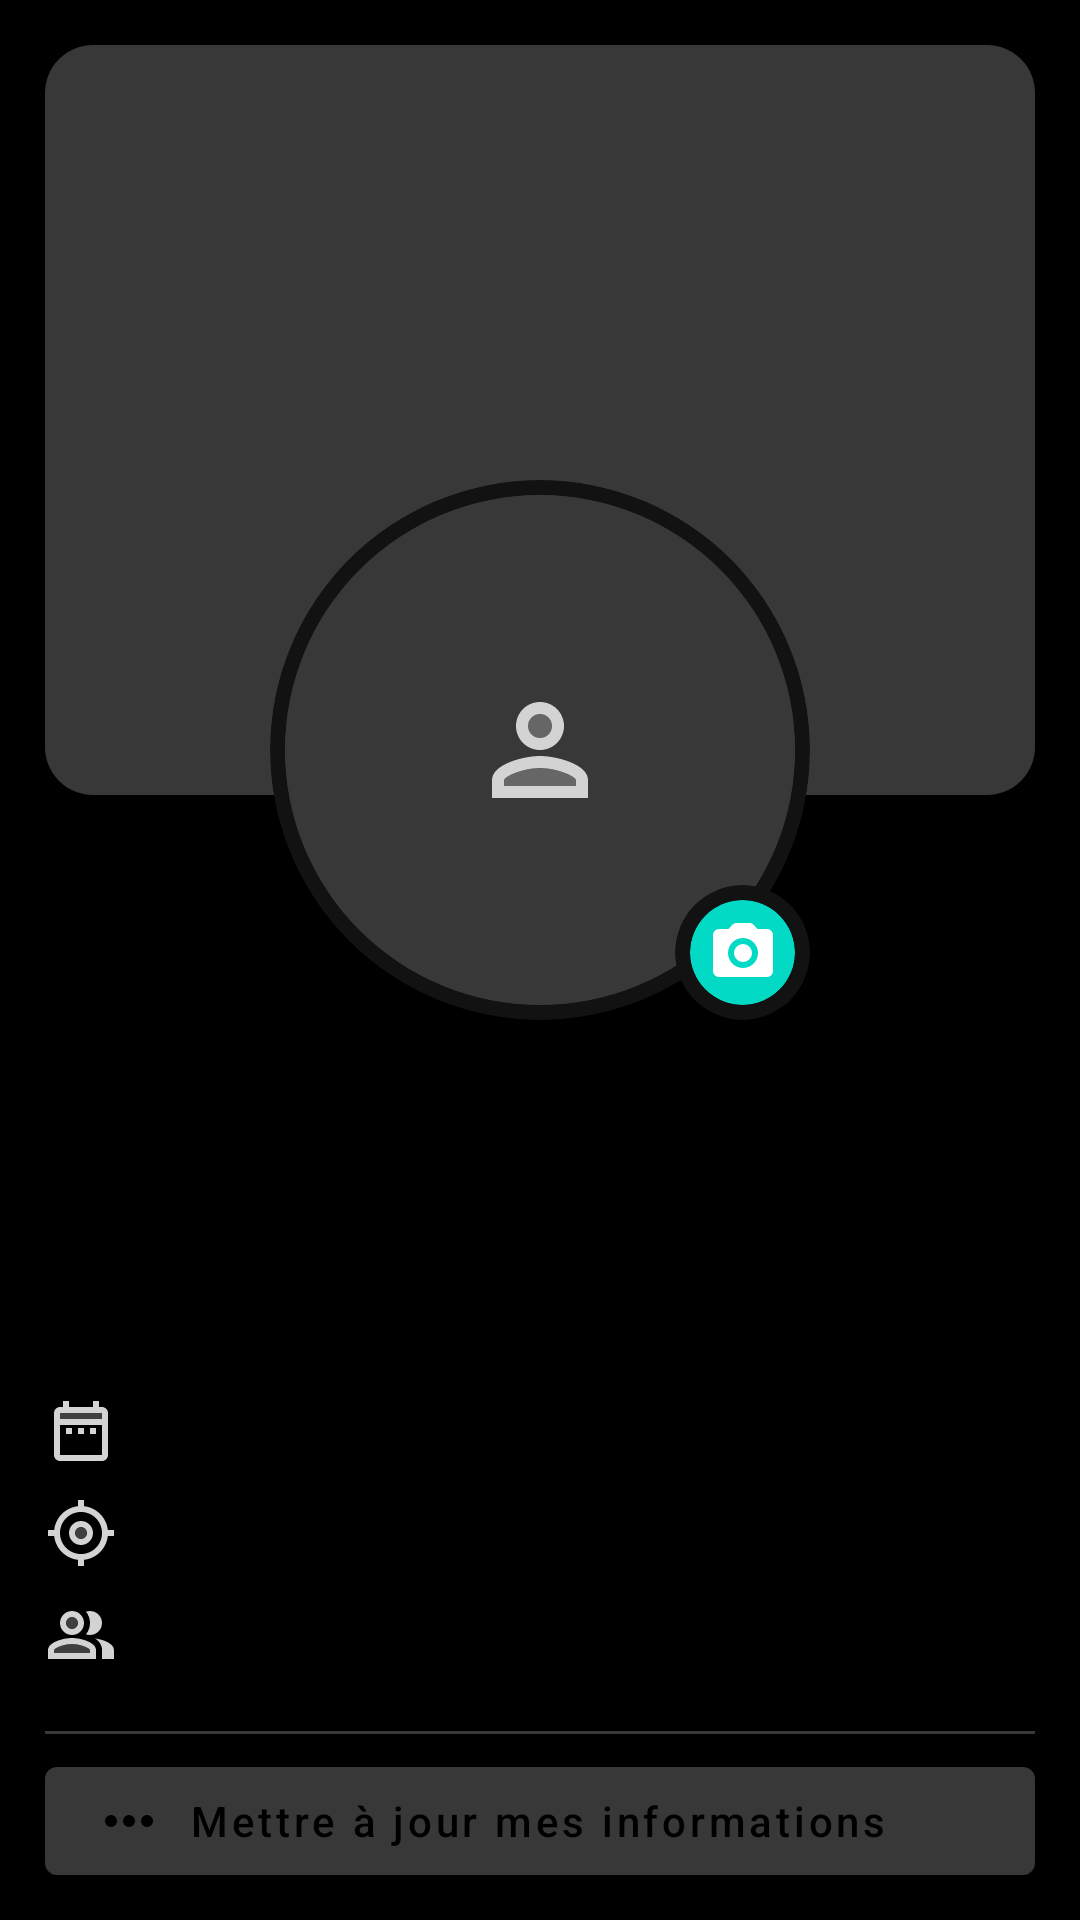

Android layout source for this screen:
<!-- AndroidManifest.xml: application theme AppTheme -->
<!-- res/layout/fragment_profile.xml -->
<?xml version="1.0" encoding="utf-8"?>
<FrameLayout xmlns:android="http://schemas.android.com/apk/res/android"
    xmlns:app="http://schemas.android.com/apk/res-auto"
    xmlns:tools="http://schemas.android.com/tools"
    android:id="@+id/fragment_profile_root"
    android:layout_width="match_parent"
    android:layout_height="match_parent">

    <androidx.core.widget.NestedScrollView
        android:layout_width="match_parent"
        android:layout_height="wrap_content">

        <RelativeLayout
            android:layout_width="match_parent"
            android:layout_height="match_parent">

            <com.google.android.material.card.MaterialCardView
                android:layout_width="match_parent"
                android:layout_height="wrap_content"
                android:layout_margin="15dp"
                app:cardCornerRadius="16dp"
                app:cardElevation="0dp">

                <androidx.appcompat.widget.AppCompatImageView
                    android:id="@+id/fragment_profile_cover_image"
                    android:layout_width="match_parent"
                    android:layout_height="250dp"
                    android:background="@color/colorPrimaryLight"
                    android:scaleType="centerCrop" />

            </com.google.android.material.card.MaterialCardView>

            <RelativeLayout
                android:id="@+id/fragment_profile_user_top_container"
                android:layout_width="match_parent"
                android:layout_height="wrap_content"
                android:layout_marginTop="160dp">

                <androidx.cardview.widget.CardView
                    android:id="@+id/fragment_profile_user_imageView_container"
                    android:layout_width="180dp"
                    android:layout_height="180dp"
                    android:layout_alignParentTop="true"
                    android:layout_centerHorizontal="true"
                    app:cardBackgroundColor="@color/colorPrimary"
                    app:cardCornerRadius="250dp"
                    app:cardElevation="0dp">

                    <androidx.cardview.widget.CardView
                        android:layout_width="170dp"
                        android:layout_height="170dp"
                        android:layout_gravity="center"
                        app:cardCornerRadius="250dp"
                        app:cardElevation="0dp">

                        <androidx.appcompat.widget.AppCompatImageView
                            android:id="@+id/fragment_profile_user_image"
                            android:layout_width="match_parent"
                            android:layout_height="match_parent"
                            android:background="@drawable/profile_default_background"
                            android:scaleType="centerCrop" />

                    </androidx.cardview.widget.CardView>

                </androidx.cardview.widget.CardView>

                <androidx.cardview.widget.CardView
                    android:id="@+id/fragment_profile_change_photo_container"
                    android:layout_width="45dp"
                    android:layout_height="45dp"
                    android:layout_alignEnd="@id/fragment_profile_user_imageView_container"
                    android:layout_alignBottom="@id/fragment_profile_user_imageView_container"
                    app:cardBackgroundColor="@color/colorPrimary"
                    app:cardCornerRadius="250dp"
                    app:cardElevation="0dp">

                    <androidx.cardview.widget.CardView
                        android:layout_width="35dp"
                        android:layout_height="35dp"
                        android:layout_gravity="center"
                        app:cardBackgroundColor="@color/colorAccent"
                        app:cardCornerRadius="250dp"
                        app:cardElevation="0dp">

                        <androidx.appcompat.widget.AppCompatImageButton
                            android:id="@+id/fragment_profile_change_photo_btn"
                            android:layout_width="match_parent"
                            android:layout_height="match_parent"
                            android:background="?attr/selectableItemBackground"
                            android:src="@drawable/ic_photo_camera_24px" />

                    </androidx.cardview.widget.CardView>

                </androidx.cardview.widget.CardView>

            </RelativeLayout>

            <androidx.appcompat.widget.AppCompatTextView
                android:id="@+id/fragment_profile_username"
                android:layout_width="match_parent"
                android:layout_height="wrap_content"
                android:layout_below="@id/fragment_profile_user_top_container"
                android:layout_marginStart="15dp"
                android:layout_marginTop="15dp"
                android:layout_marginEnd="15dp"
                android:gravity="center"
                android:textSize="20sp"
                android:textStyle="bold"
                tools:text="Guillaume Bague" />

            <androidx.appcompat.widget.AppCompatTextView
                android:id="@+id/fragment_fragment_profile_pseudo"
                android:layout_width="match_parent"
                android:layout_height="wrap_content"
                android:layout_below="@id/fragment_profile_username"
                android:gravity="center"
                android:textColor="@color/shadowColorText"
                tools:text="#guillaume_bague" />


            <LinearLayout
                android:id="@+id/fragment_profile_user_info_container"
                android:layout_width="match_parent"
                android:layout_height="wrap_content"
                android:layout_below="@id/fragment_fragment_profile_pseudo"
                android:orientation="vertical"
                android:paddingStart="15dp"
                android:paddingTop="15dp"
                android:paddingEnd="15dp"
                android:paddingBottom="5dp">

                <androidx.appcompat.widget.AppCompatTextView
                    android:id="@+id/fragment_profile_user_description"
                    android:layout_width="match_parent"
                    android:layout_height="wrap_content"
                    android:layout_marginStart="25dp"
                    android:layout_marginEnd="25dp"
                    android:layout_marginBottom="30dp"
                    android:gravity="center"
                    android:maxLength="150"
                    android:textAlignment="center"
                    tools:text="Lorem ipsum dolor sit amet, consetetur sadipscing elitr, sed diam nonumy eirmod tempor invidun consetetur sadipscing elitr" />

                <androidx.appcompat.widget.AppCompatTextView
                    android:id="@+id/fragment_profile_registration_date"
                    android:layout_width="match_parent"
                    android:layout_height="wrap_content"
                    android:layout_marginBottom="10dp"
                    android:drawableStart="@drawable/ic_date_range_24px"
                    android:drawablePadding="20dp"
                    android:gravity="center_vertical"
                    tools:text="Membre depuis le 15 Septembre 2019" />

                <androidx.appcompat.widget.AppCompatTextView
                    android:id="@+id/fragment_profile_address"
                    android:layout_width="match_parent"
                    android:layout_height="wrap_content"
                    android:layout_marginBottom="10dp"
                    android:drawableStart="@drawable/ic_my_location_24px"
                    android:drawablePadding="20dp"
                    android:gravity="center_vertical"
                    tools:text="Ville de Besançon, 25000" />

                <androidx.appcompat.widget.AppCompatTextView
                    android:id="@+id/fragment_profile_followers"
                    android:layout_width="match_parent"
                    android:layout_height="wrap_content"
                    android:layout_marginBottom="10dp"
                    android:drawableStart="@drawable/ic_people_alt_24px"
                    android:drawablePadding="20dp"
                    android:gravity="center_vertical"
                    tools:text="17 Abonnements " />

                <View
                    android:layout_width="match_parent"
                    android:layout_height="1dp"
                    android:layout_marginTop="10dp"
                    android:layout_marginBottom="5dp"
                    android:background="@color/colorPrimaryLight" />

                <com.google.android.material.button.MaterialButton
                    android:id="@+id/fragment_profile_edit_info_btn"
                    android:layout_width="match_parent"
                    android:layout_height="wrap_content"
                    android:drawablePadding="20dp"
                    android:text="@string/profile_update_user_info"
                    android:textAlignment="textStart"
                    android:textAllCaps="false"
                    app:backgroundTint="@color/colorPrimaryLight"
                    app:icon="@drawable/ic_more_horiz_24dp" />

            </LinearLayout>

            <LinearLayout
                android:id="@+id/fragment_profile_user_photo_gallery_container"
                android:layout_width="match_parent"
                android:layout_height="wrap_content"
                android:layout_below="@id/fragment_profile_user_info_container"
                android:layout_marginTop="15dp"

                android:orientation="vertical"
                android:padding="10dp">

                <androidx.appcompat.widget.AppCompatTextView
                    android:layout_width="match_parent"
                    android:layout_height="wrap_content"
                    android:layout_marginBottom="10dp"
                    android:text="@string/profile_gallery_photo"
                    android:textStyle="bold" />

                <androidx.recyclerview.widget.RecyclerView
                    android:id="@+id/fragment_profile_gallery_recyclerView"
                    android:layout_width="match_parent"
                    android:layout_height="wrap_content"
                    tools:itemCount="1"
                    tools:listitem="@layout/picture_gallery_recycler_item" />

            </LinearLayout>

            <LinearLayout
                android:layout_width="match_parent"
                android:layout_height="wrap_content"
                android:layout_below="@id/fragment_profile_user_photo_gallery_container"
                android:layout_marginTop="15dp"
                android:orientation="vertical">

                <androidx.appcompat.widget.AppCompatTextView
                    android:layout_width="match_parent"
                    android:layout_height="wrap_content"
                    android:layout_marginBottom="10dp"
                    android:padding="10dp"
                    android:text="@string/profile_last_publications"
                    android:textStyle="bold" />

                <androidx.recyclerview.widget.RecyclerView
                    android:id="@+id/fragment_profile_user_events_recyclerView"
                    android:layout_width="match_parent"
                    android:layout_height="wrap_content"
                    tools:itemCount="1"
                    tools:listitem="@layout/publication_recycler_item"
                    android:background="@color/colorPrimary"/>

            </LinearLayout>

        </RelativeLayout>

    </androidx.core.widget.NestedScrollView>

</FrameLayout>
<!-- res/layout/picture_gallery_recycler_item.xml (included above) -->
<?xml version="1.0" encoding="utf-8"?>
<androidx.cardview.widget.CardView
    android:id="@+id/picture_gallery_card_item"
    xmlns:android="http://schemas.android.com/apk/res/android"
    xmlns:tools="http://schemas.android.com/tools"
    xmlns:app="http://schemas.android.com/apk/res-auto"
    android:layout_width="wrap_content"
    android:layout_height="wrap_content"
    app:cardCornerRadius="16dp"
    app:cardElevation="5dp">

    <androidx.appcompat.widget.AppCompatImageView
        android:id="@+id/picture_gallery_item"
        android:layout_width="220dp"
        android:layout_height="220dp"
        android:background="@color/colorPrimaryLight"
        tools:srcCompat="@tools:sample/avatars[2]"
        android:scaleType="centerCrop"/>

</androidx.cardview.widget.CardView>
<!-- res/layout/publication_recycler_item.xml (included above) -->
<?xml version="1.0" encoding="utf-8"?>
<LinearLayout
    android:id="@+id/publication_item_root"
    xmlns:android="http://schemas.android.com/apk/res/android"
    xmlns:app="http://schemas.android.com/apk/res-auto"
    xmlns:tools="http://schemas.android.com/tools"
    android:orientation="vertical"
    android:layout_width="match_parent"
    android:layout_height="wrap_content"
    android:paddingTop="15dp"
    android:paddingStart="15dp"
    android:paddingEnd="15dp">

    <androidx.constraintlayout.widget.ConstraintLayout
        android:layout_width="match_parent"
        android:layout_height="wrap_content">

        <androidx.cardview.widget.CardView
            android:id="@+id/publication_user_image_container"
            android:layout_width="wrap_content"
            android:layout_height="wrap_content"
            app:layout_constraintStart_toStartOf="parent"
            app:layout_constraintTop_toTopOf="parent"
            app:cardCornerRadius="250dp">

            <androidx.appcompat.widget.AppCompatImageView
                android:id="@+id/publication_user_image"
                android:layout_width="60dp"
                android:layout_height="60dp"
                android:background="@drawable/profile_default_background"
                android:scaleType="centerCrop"/>

        </androidx.cardview.widget.CardView>

        <RelativeLayout
            android:id="@+id/publication_name_date_container"
            android:layout_width="0dp"
            android:layout_height="60dp"
            android:layout_toEndOf="@id/publication_user_image_container"
            app:layout_constraintStart_toEndOf="@id/publication_user_image_container"
            app:layout_constraintEnd_toEndOf="parent"
            app:layout_constraintTop_toTopOf="parent"
            android:gravity="center">

            <androidx.appcompat.widget.AppCompatTextView
                android:id="@+id/publication_username"
                android:layout_width="match_parent"
                android:gravity="center_vertical"
                android:layout_height="25dp"
                android:paddingStart="15dp"
                android:paddingEnd="15dp"
                android:maxLines="1"
                tools:text="Guillaume BAGUE"
                android:textStyle="bold"/>

            <androidx.appcompat.widget.AppCompatTextView
                android:id="@+id/publication_dateTime"
                android:layout_width="match_parent"
                android:gravity="center_vertical"
                android:layout_height="25dp"
                android:paddingStart="15dp"
                android:paddingEnd="15dp"
                android:maxLines="1"
                tools:text="17 Janv 2019 . 7:45"
                android:layout_below="@id/publication_username"/>

        </RelativeLayout>

        <androidx.appcompat.widget.AppCompatTextView
            android:id="@+id/publication_message"
            android:layout_width="0dp"
            android:layout_height="wrap_content"
            android:layout_margin="10dp"
            app:layout_constraintStart_toEndOf="@id/publication_user_image_container"
            app:layout_constraintTop_toBottomOf="@id/publication_name_date_container"
            app:layout_constraintEnd_toEndOf="parent"
            tools:text="Lorem ipsum dolor sit amet, consetetur sadipscing elitr,
sed diam nonumy eirmod tempor invidunt Lorem ipsu, consetetur sadipscing elitr, consetetur,
consetetur sadipscing elitr, consetetur consetetur sadipscing elitr, consetetur"/>

        <androidx.cardview.widget.CardView
            android:id="@+id/publication_image_container"
            android:layout_width="0dp"
            android:layout_height="wrap_content"
            android:layout_margin="10dp"
            app:layout_constraintEnd_toEndOf="parent"
            app:layout_constraintStart_toEndOf="@id/publication_user_image_container"
            app:layout_constraintTop_toBottomOf="@id/publication_message"
            app:layout_constraintBottom_toBottomOf="parent"
            app:cardCornerRadius="8dp">

            <androidx.appcompat.widget.AppCompatImageView
                android:id="@+id/publication_image"
                android:layout_width="match_parent"
                android:layout_height="200dp"
                android:background="@color/colorPrimaryLight"
                android:scaleType="centerCrop"
                android:visibility="gone"/>

        </androidx.cardview.widget.CardView>

    </androidx.constraintlayout.widget.ConstraintLayout>
</LinearLayout>
<!-- resources referenced by this layout -->
<resources>
  <color name="colorAccent">#03DAC6</color>
  <color name="colorPrimary">#121212</color>
  <color name="colorPrimaryLight">#383838</color>
  <color name="shadowColorText">#898989</color>
  <!-- drawable ic_date_range_24px (drawable) -->
  <vector xmlns:android="http://schemas.android.com/apk/res/android"
      android:width="24dp"
      android:height="24dp"
      android:viewportWidth="24"
      android:viewportHeight="24">
    <path
        android:fillColor="#D3D3D3"
        android:pathData="M5,8h14V6H5z"
        android:strokeAlpha="0.3"
        android:fillAlpha="0.3"/>
    <path
        android:fillColor="#D3D3D3"
        android:pathData="M7,11h2v2L7,13zM19,4h-1L18,2h-2v2L8,4L8,2L6,2v2L5,4c-1.11,0 -1.99,0.9 -1.99,2L3,20c0,1.1 0.89,2 2,2h14c1.1,0 2,-0.9 2,-2L21,6c0,-1.1 -0.9,-2 -2,-2zM19,20L5,20L5,10h14v10zM19,8L5,8L5,6h14v2zM15,11h2v2h-2zM11,11h2v2h-2z"/>
  </vector>
  <!-- drawable ic_more_horiz_24dp (drawable) -->
  <vector xmlns:android="http://schemas.android.com/apk/res/android"
          android:width="24dp"
          android:height="24dp"
          android:viewportWidth="24.0"
          android:viewportHeight="24.0">
      <path
          android:fillColor="#D3D3D3"
          android:pathData="M6,10c-1.1,0 -2,0.9 -2,2s0.9,2 2,2 2,-0.9 2,-2 -0.9,-2 -2,-2zM18,10c-1.1,0 -2,0.9 -2,2s0.9,2 2,2 2,-0.9 2,-2 -0.9,-2 -2,-2zM12,10c-1.1,0 -2,0.9 -2,2s0.9,2 2,2 2,-0.9 2,-2 -0.9,-2 -2,-2z"/>
  </vector>
  <!-- drawable ic_photo_camera_24px (drawable) -->
  <vector xmlns:android="http://schemas.android.com/apk/res/android"
      android:width="24dp"
      android:height="24dp"
      android:viewportWidth="24"
      android:viewportHeight="24">
    <path
        android:fillColor="#FFFFFF"
        android:pathData="M12,12m-3,0a3,3 0,1 1,6 0a3,3 0,1 1,-6 0"/>
    <path
        android:fillColor="#FFFFFF"
        android:pathData="M20,4h-3.17l-1.24,-1.35c-0.37,-0.41 -0.91,-0.65 -1.47,-0.65L9.88,2c-0.56,0 -1.1,0.24 -1.48,0.65L7.17,4L4,4c-1.1,0 -2,0.9 -2,2v12c0,1.1 0.9,2 2,2h16c1.1,0 2,-0.9 2,-2L22,6c0,-1.1 -0.9,-2 -2,-2zM12,17c-2.76,0 -5,-2.24 -5,-5s2.24,-5 5,-5 5,2.24 5,5 -2.24,5 -5,5z"/>
  </vector>
  <!-- drawable profile_default_background (drawable) -->
  <?xml version="1.0" encoding="utf-8"?>
  <layer-list
      xmlns:android="http://schemas.android.com/apk/res/android">
      <item android:drawable="@color/colorPrimaryLight" />
      <item android:gravity="center"
          android:drawable="@drawable/ic_account_48px">
      </item>
  </layer-list>
  <string name="profile_gallery_photo">Ma Gallery Photo</string>
  <string name="profile_last_publications">Mes Dernières Publications</string>
  <string name="profile_update_user_info">Mettre à jour mes informations</string>
  <style name="AppTheme" parent="Theme.MaterialComponents.NoActionBar">
          <item name="colorPrimary">@color/colorPrimary</item>
          <item name="colorPrimaryDark">@color/colorPrimaryDark</item>
          <item name="colorAccent">@color/colorAccent</item>
          <item name="android:textColor">@color/colorOnPrimary</item>
          <item name="colorControlNormal">@color/colorOnPrimary</item>
          <item name="android:windowBackground">@color/colorPrimaryDark</item>
      </style>
  <color name="colorPrimaryDark">#000000</color>
  <color name="colorOnPrimary">#FFFFFF</color>
</resources>
